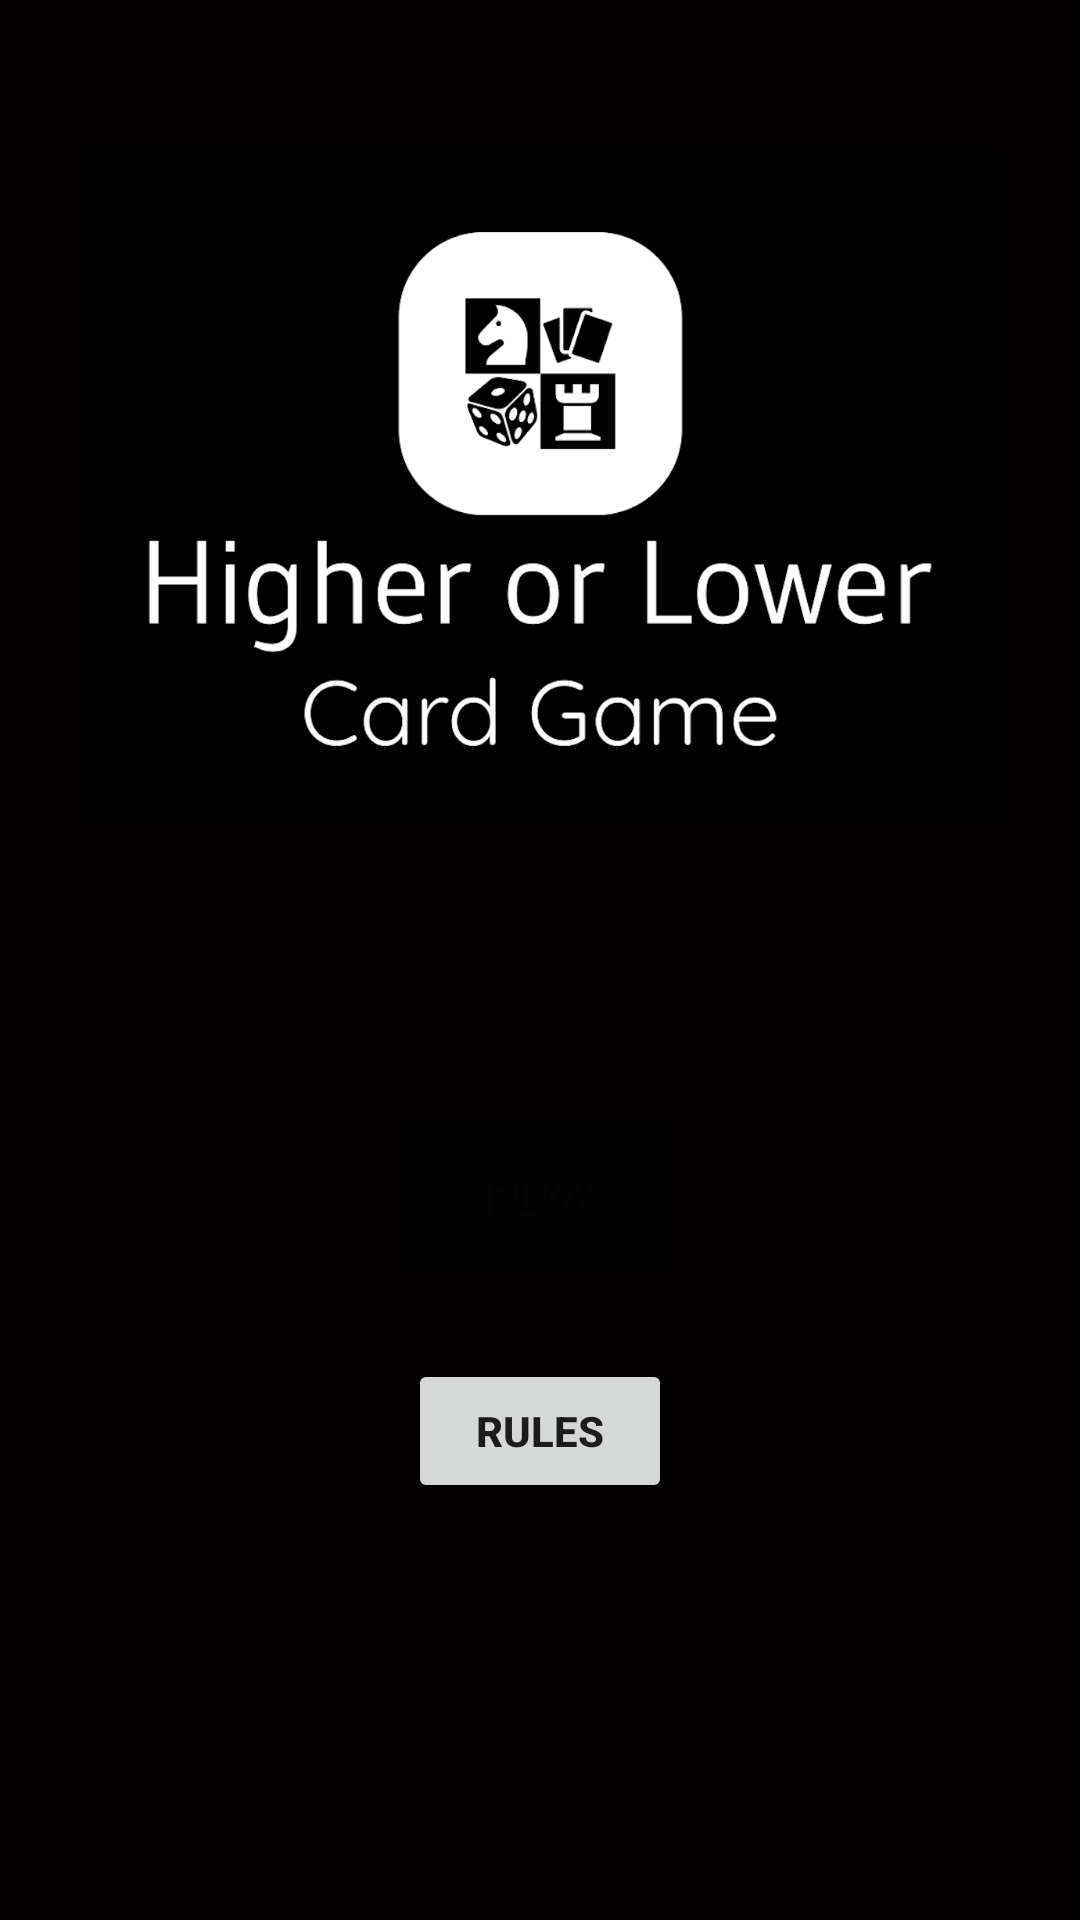

Layout XML and referenced resources for this Android screen:
<!-- AndroidManifest.xml: application theme Theme.HigherLowerCardgame -->
<!-- res/layout/activity_main.xml -->
<?xml version="1.0" encoding="utf-8"?>
<androidx.constraintlayout.widget.ConstraintLayout xmlns:android="http://schemas.android.com/apk/res/android"
    xmlns:app="http://schemas.android.com/apk/res-auto"
    xmlns:tools="http://schemas.android.com/tools"
    android:layout_width="match_parent"
    android:layout_height="match_parent"
    android:background="#020000"
    tools:context=".MainActivity">

    <Button
        android:id="@+id/startButton"
        android:layout_width="wrap_content"
        android:layout_height="wrap_content"
        android:layout_marginTop="100dp"
        android:background="#020202"
        android:text="Play"
        app:layout_constraintEnd_toEndOf="parent"
        app:layout_constraintStart_toStartOf="parent"
        app:layout_constraintTop_toBottomOf="@+id/imageView2" />

    <Button
        android:id="@+id/ruleButton"
        android:layout_width="wrap_content"
        android:layout_height="wrap_content"
        android:layout_marginTop="30dp"
        android:text="Rules"
        android:textStyle="bold"
        app:layout_constraintEnd_toEndOf="parent"
        app:layout_constraintStart_toStartOf="parent"
        app:layout_constraintTop_toBottomOf="@+id/startButton" />

    <ImageView
        android:id="@+id/imageView2"
        android:layout_width="316dp"
        android:layout_height="225dp"
        android:layout_marginTop="50dp"
        app:layout_constraintEnd_toEndOf="parent"
        app:layout_constraintStart_toStartOf="parent"
        app:layout_constraintTop_toTopOf="parent"
        app:srcCompat="@drawable/higherlowerlogga" />

    <ImageView
        android:id="@+id/imageView6"
        android:layout_width="126dp"
        android:layout_height="100dp"
        android:layout_marginStart="16dp"
        android:layout_marginTop="16dp"
        app:layout_constraintStart_toStartOf="parent"
        app:layout_constraintTop_toBottomOf="@+id/imageView2"
        app:srcCompat="@drawable/cardd" />

    <ImageView
        android:id="@+id/imageView7"
        android:layout_width="123dp"
        android:layout_height="99dp"
        android:layout_marginTop="16dp"
        android:layout_marginEnd="16dp"
        app:layout_constraintEnd_toEndOf="parent"
        app:layout_constraintTop_toBottomOf="@+id/imageView2"
        app:srcCompat="@drawable/cardd" />

</androidx.constraintlayout.widget.ConstraintLayout>
<!-- resources referenced by this layout -->
<resources>
  <!-- drawable higherlowerlogga: png bitmap (drawable, 100758 bytes) -->
  <style name="Theme.HigherLowerCardgame" parent="Theme.MaterialComponents.DayNight.DarkActionBar">
          
          <item name="colorPrimary">@color/purple_500</item>
          <item name="colorPrimaryVariant">@color/purple_700</item>
          <item name="colorOnPrimary">@color/white</item>
          
          <item name="colorSecondary">@color/teal_200</item>
          <item name="colorSecondaryVariant">@color/teal_700</item>
          <item name="colorOnSecondary">@color/black</item>
          
          <item name="android:statusBarColor" tools:targetApi="l">?attr/colorPrimaryVariant</item>
          
      </style>
  <!-- not gathered from this repository: default colours our renderer supplied (Android Studio template values) -->
  <color name="purple_500">#FF6200EE</color>
  <color name="purple_700">#FF3700B3</color>
  <color name="teal_200">#FF03DAC5</color>
  <color name="teal_700">#FF018786</color>
  <color name="black">#FF000000</color>
  <color name="white">#FFFFFFFF</color>
</resources>
